Photos from the image-classification dataset "augmented" in the GitHub repository AtulV2/Industrial_Surface_Defect_Classification. Its 5 classes are: crazing, inclusion, pitted surface, rolled-in scale, scratches.

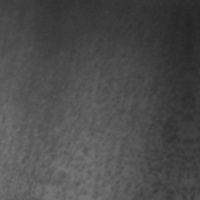
Label: pitted surface

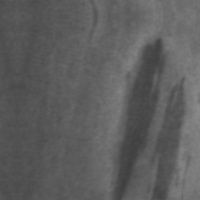
Label: inclusion

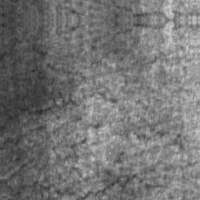
Label: crazing

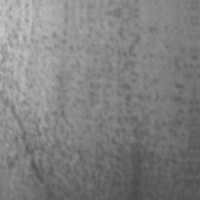
Label: pitted surface

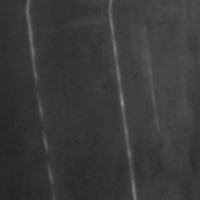
Label: scratches

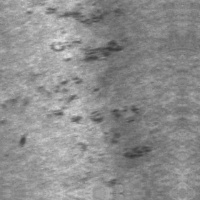
Label: rolled-in scale
